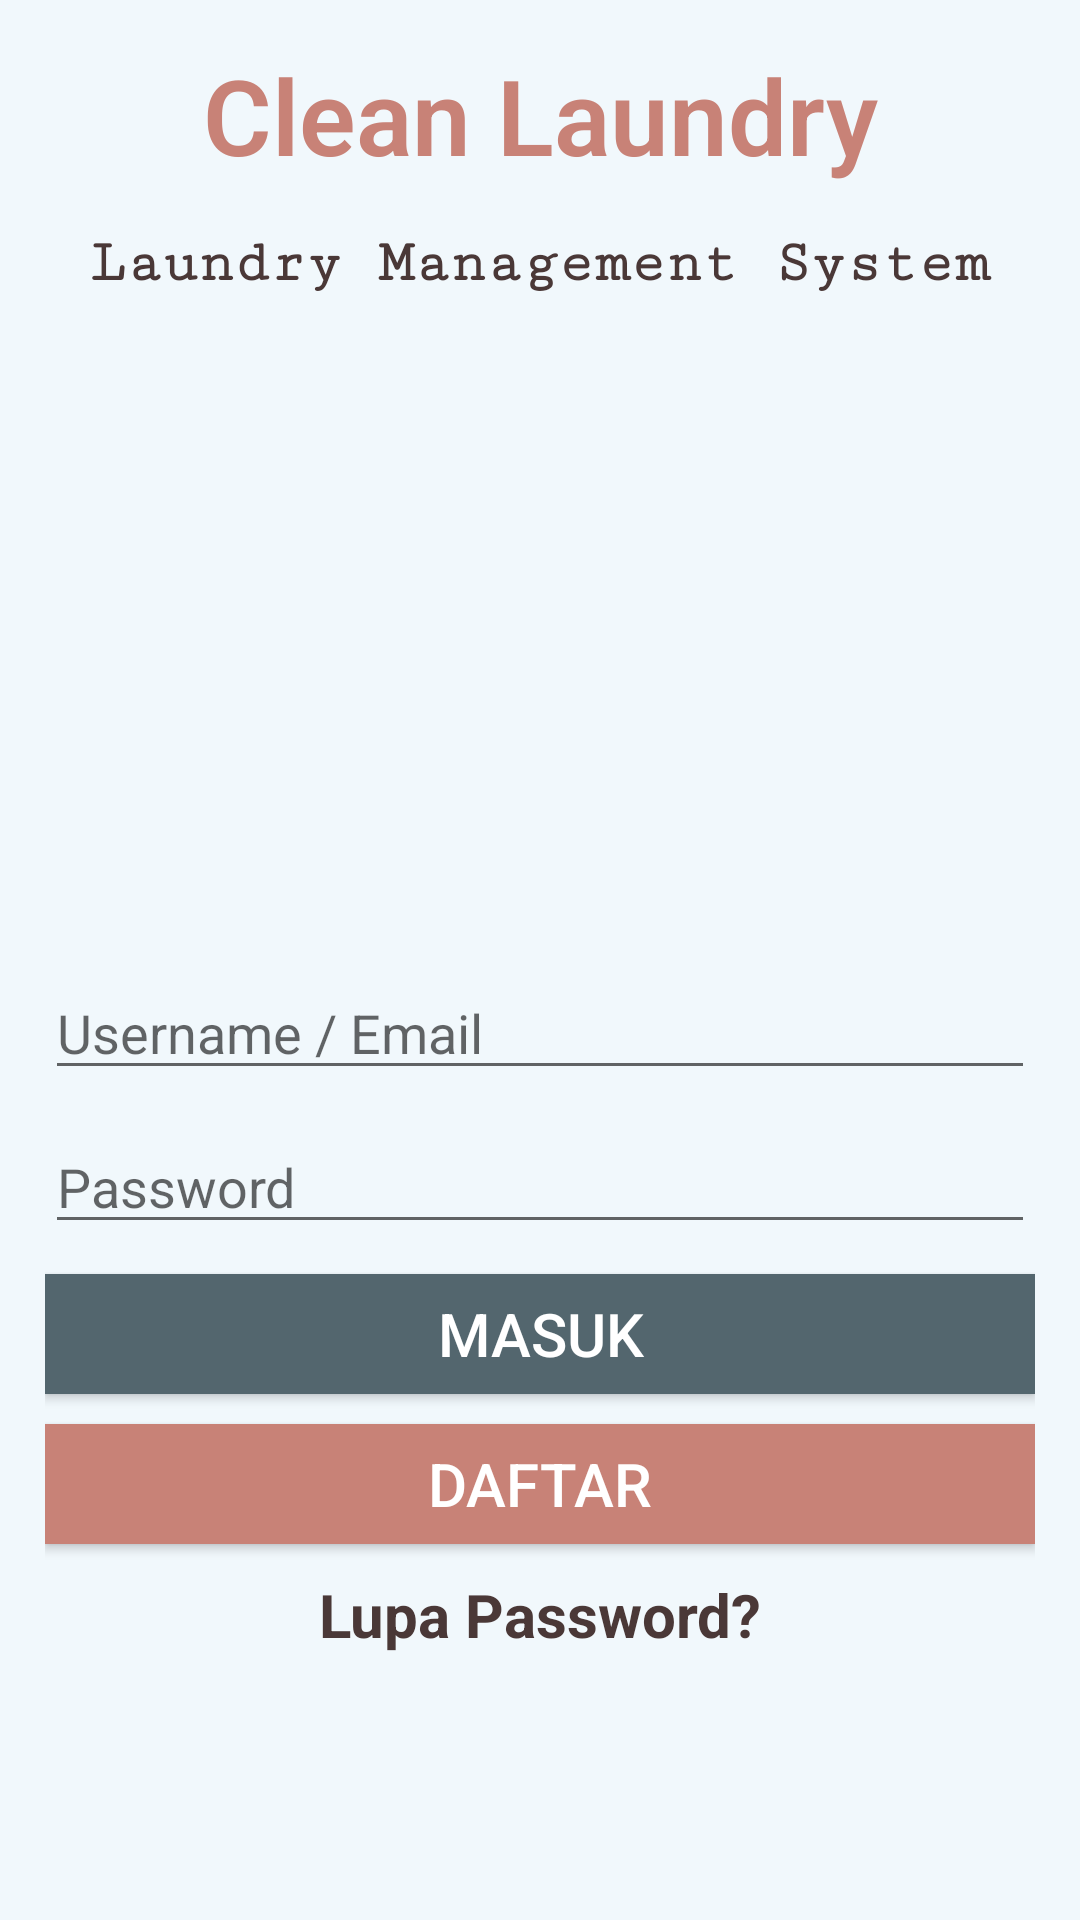

Here is an Android app screen rendered from its layout file. Give the layout XML and the strings, colors and styles it references.
<!-- AndroidManifest.xml: application theme Theme.MyProject001 -->
<!-- res/layout/activity_main_login_layout.xml -->
<?xml version="1.0" encoding="utf-8"?>
<android.support.constraint.ConstraintLayout xmlns:android="http://schemas.android.com/apk/res/android"
    xmlns:app="http://schemas.android.com/apk/res-auto"
    xmlns:tools="http://schemas.android.com/tools"
    android:layout_width="match_parent"
    android:layout_height="match_parent"
    tools:context=".MainLoginLayout"
    android:background="#f1f8fc">

    <LinearLayout
        xmlns:android="http://schemas.android.com/apk/res/android"
        xmlns:app="http://schemas.android.com/apk/res-auto"
        xmlns:tools="http://schemas.android.com/tools"
        android:layout_width="match_parent"
        android:layout_height="match_parent"
        android:orientation="vertical"
        android:paddingHorizontal="15dp"
        tools:context=".MainLoginLayout"
        android:background="#f1f8fc">
    
    <TextView
        android:layout_width="match_parent"
        android:layout_height="wrap_content"
        android:text="Clean Laundry"
        android:textSize="35sp"
        android:textAlignment="center"
        android:layout_marginTop="15dp"
        android:textColor="#C88277"
        android:textStyle="bold"
        android:fontFamily="sans-serif-light"/>

    <TextView
        android:layout_width="match_parent"
        android:layout_height="wrap_content"
        android:text="Laundry Management System"
        android:textSize="20sp"
        android:textAlignment="center"
        android:layout_marginTop="15dp"
        android:textColor="#4a3837"
        android:textStyle="bold"
        android:fontFamily="serif-monospace"/>

    
        <ImageView
            android:layout_width="match_parent"
            android:layout_height="203dp"
            android:layout_marginTop="10dp"
            android:src="@drawable/clean_laundry"
            android:adjustViewBounds="true"
            android:scaleType="fitCenter" />

    
    <EditText
        android:layout_width="match_parent"
        android:layout_height="wrap_content"
        android:layout_marginTop="10dp"
        android:hint="Username / Email"
        android:tooltipText="Masukkan Username / Email Anda"
        android:inputType="textPersonName" />

    
    <EditText
        android:layout_width="match_parent"
        android:layout_height="wrap_content"
        android:layout_marginTop="10dp"
        android:hint="Password"
        android:tooltipText="Masukkan Password Anda"
        android:inputType="textPassword" />

    
    <Button
        android:id="@+id/loginDashboard"
        style="@style/button_LOGIN_BiruTua">
    </Button>

    
   <Button
       android:id="@+id/register"
        style="@style/button_REGISTER_pink">
   </Button>


    
    <TextView
        android:id="@+id/lupaPassword"
        android:layout_width="match_parent"
        android:layout_height="wrap_content"
        android:text="Lupa Password?"
        android:textAlignment="center"
        android:textSize="20dp"
        android:layout_marginTop="10dp"
        android:textStyle="bold"
        android:textColor="#4a3837"
        />

    </LinearLayout>
</android.support.constraint.ConstraintLayout>
<!-- resources referenced by this layout -->
<resources>
  <style name="button_LOGIN_BiruTua">
          <item name="android:layout_width">match_parent</item>
          <item name="android:layout_height">wrap_content</item>
          <item name="android:text">MASUK</item>
          <item name="android:textSize">20dp</item>
          <item name="android:textColor">#FFFFFF</item>
          <item name="android:background">#53666e</item>
          <item name="android:layout_marginTop">10dp</item>
          <item name="android:minHeight">40dp</item>
      </style>
  <style name="button_REGISTER_pink">
          <item name="android:layout_width">match_parent</item>
          <item name="android:layout_height">wrap_content</item>
          <item name="android:text">DAFTAR</item>
          <item name="android:textSize">20sp</item>
          <item name="android:textColor">#FFFFFF</item>
          <item name="android:background">#C88277</item>
          <item name="android:layout_marginTop">10dp</item>
          <item name="android:minHeight">40dp</item>
      </style>
  <style name="Theme.MyProject001" parent="Theme.AppCompat.Light.DarkActionBar">
          
          <item name="colorPrimary">@color/purple_500</item>
          <item name="colorPrimaryDark">@color/purple_700</item>
          <item name="colorAccent">@color/teal_200</item>
          
      </style>
  <!-- not gathered from this repository: default colours our renderer supplied (Android Studio template values) -->
  <color name="purple_500">#FF6200EE</color>
  <color name="purple_700">#FF3700B3</color>
  <color name="teal_200">#FF03DAC5</color>
</resources>
